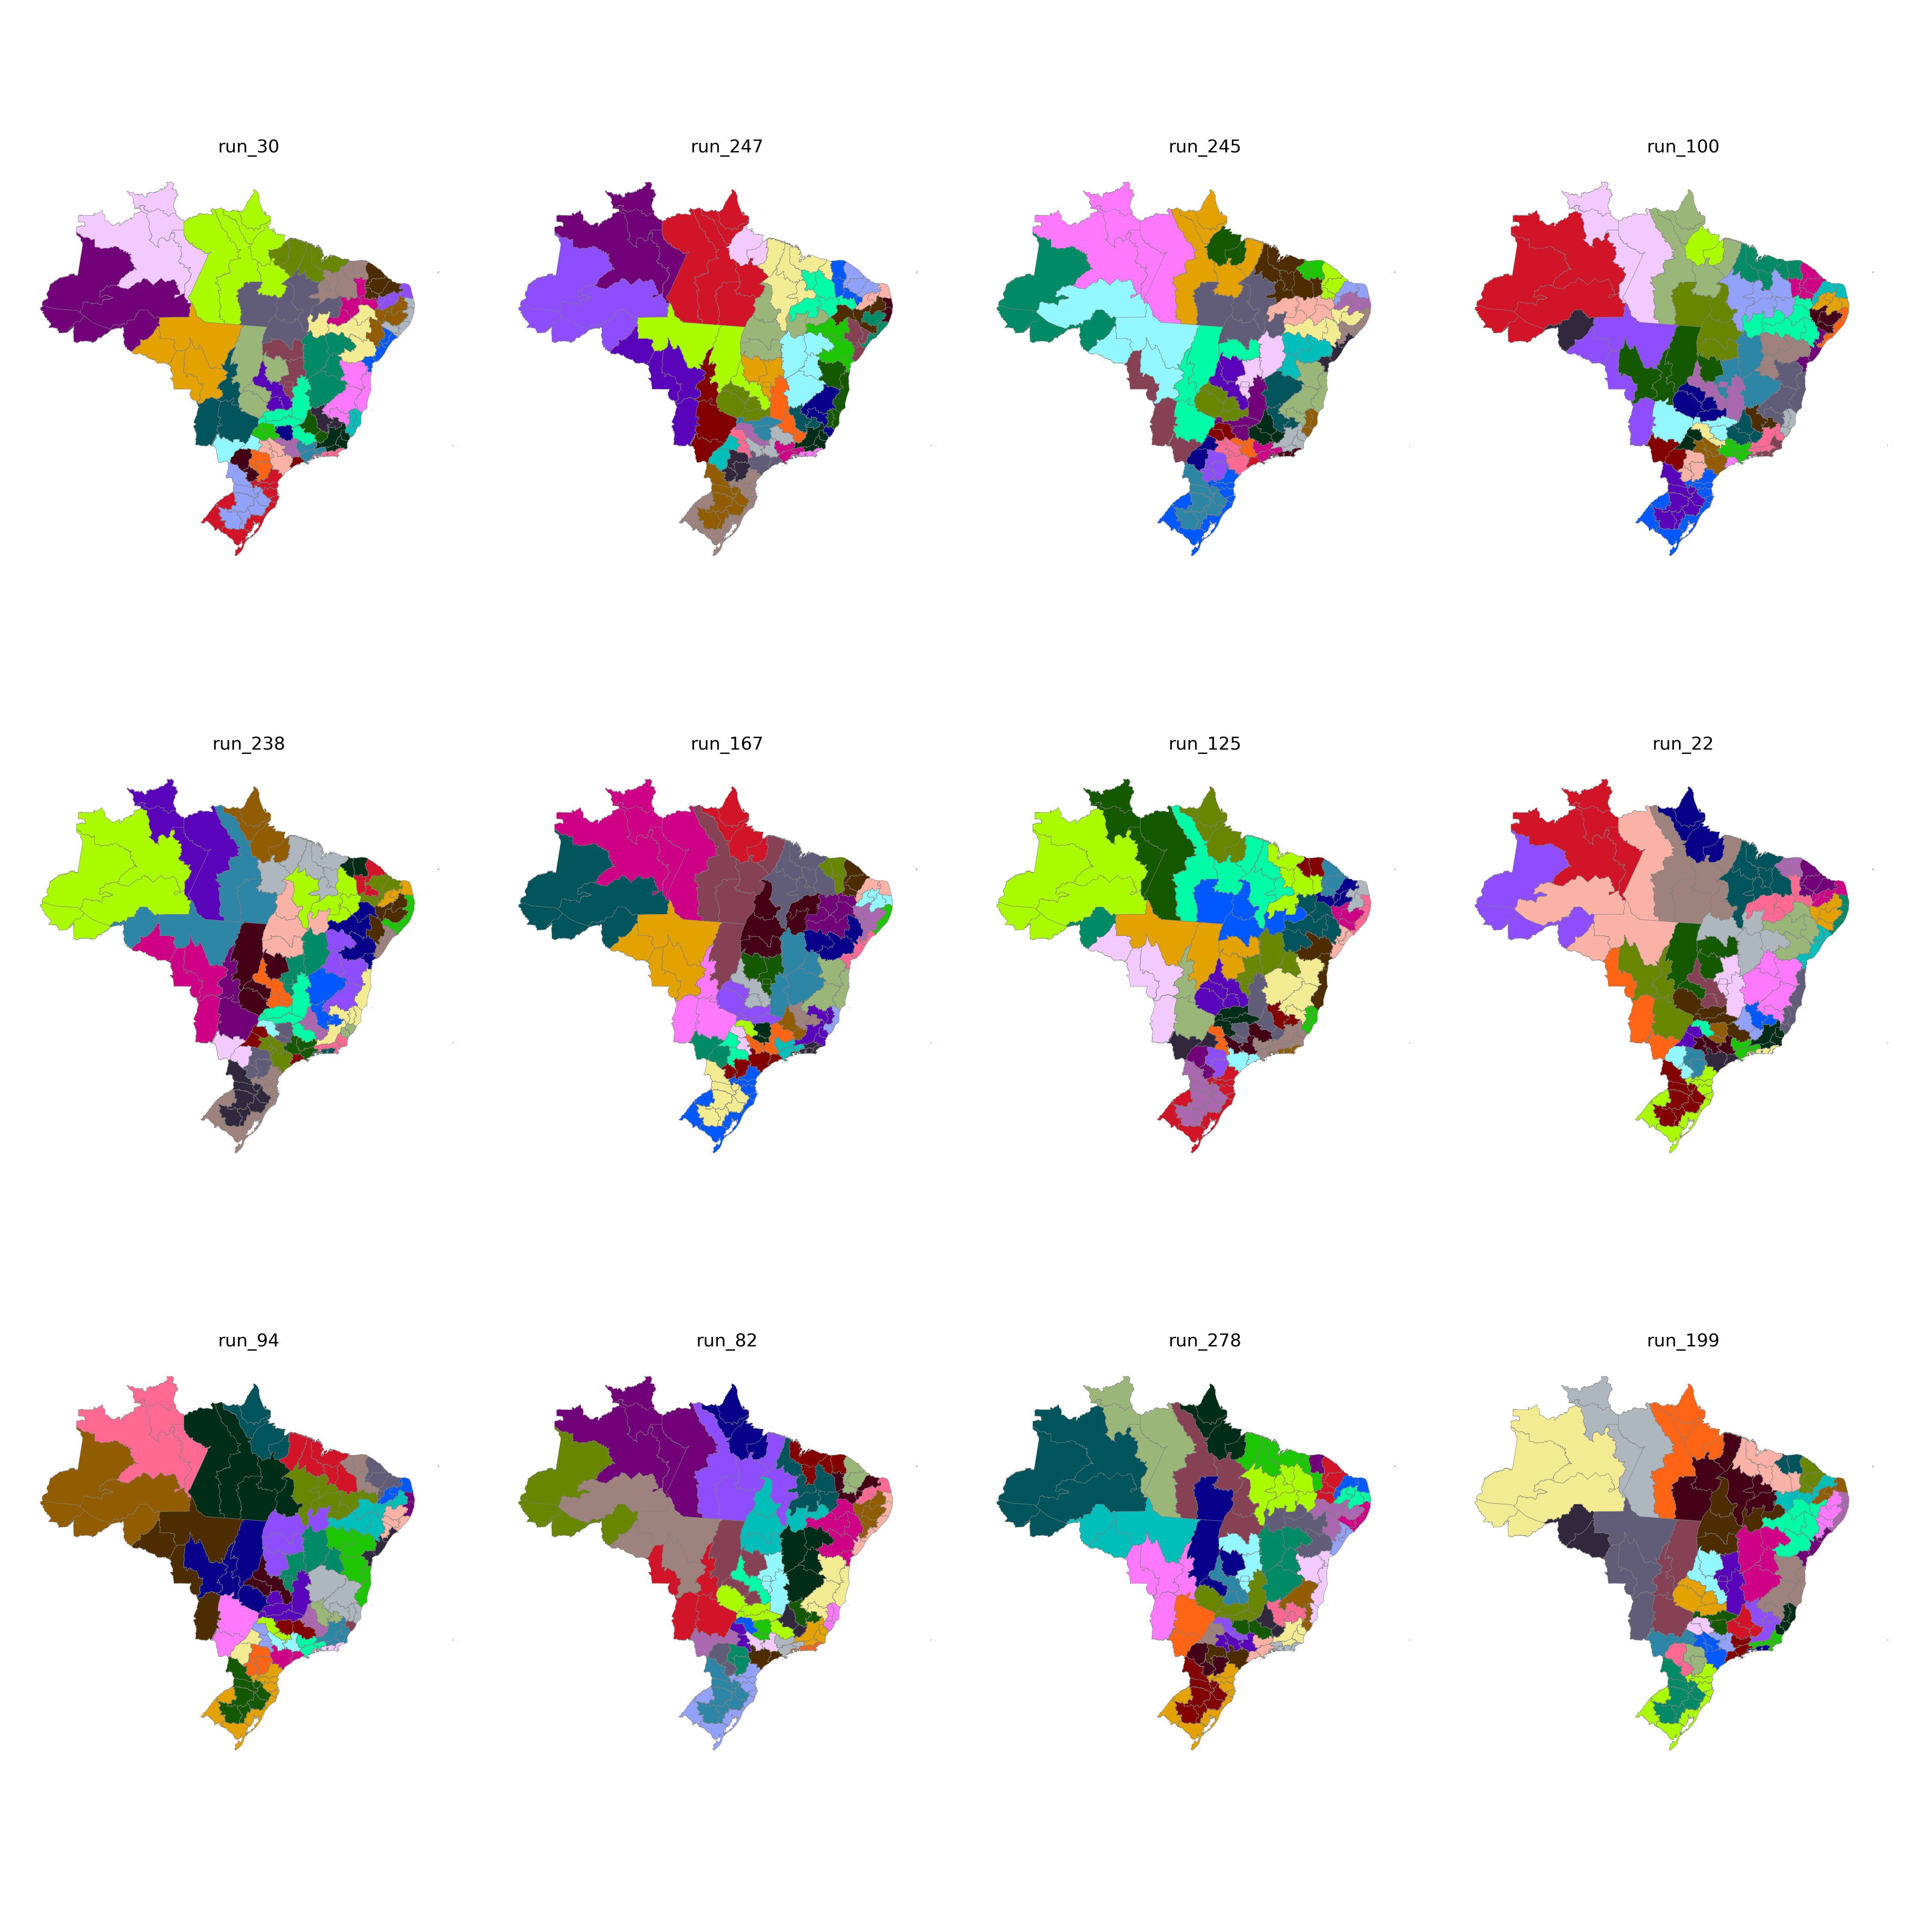

The data file committed next to this chart (first rows):
CD_RGINT, cluster
1101, 6
1102, 3
1201, 6
1202, 6
1301, 7
1302, 6
1303, 6
1304, 7
1401, 7
1402, 7
1501, 14
1502, 14
1503, 14
1504, 17
1505, 7
1506, 14
1507, 14
1601, 14
1602, 14
1701, 17
1702, 17
1703, 17
2101, 16
2102, 16
2103, 16
2104, 16
2105, 16
2201, 16
2202, 15
2203, 18
2204, 18
2205, 17
2206, 16
2301, 11
2302, 11
2303, 11
2304, 13
2305, 13
2306, 15
2401, 12
2402, 12
2403, 13
2501, 10
2502, 9
2503, 12
2504, 13
2601, 10
2602, 9
2603, 9
2604, 18
2701, 10
2702, 10
2801, 8
2802, 8
2901, 8
2902, 8
2903, 20
2904, 20
2905, 21
2906, 21
... 73 more rows
